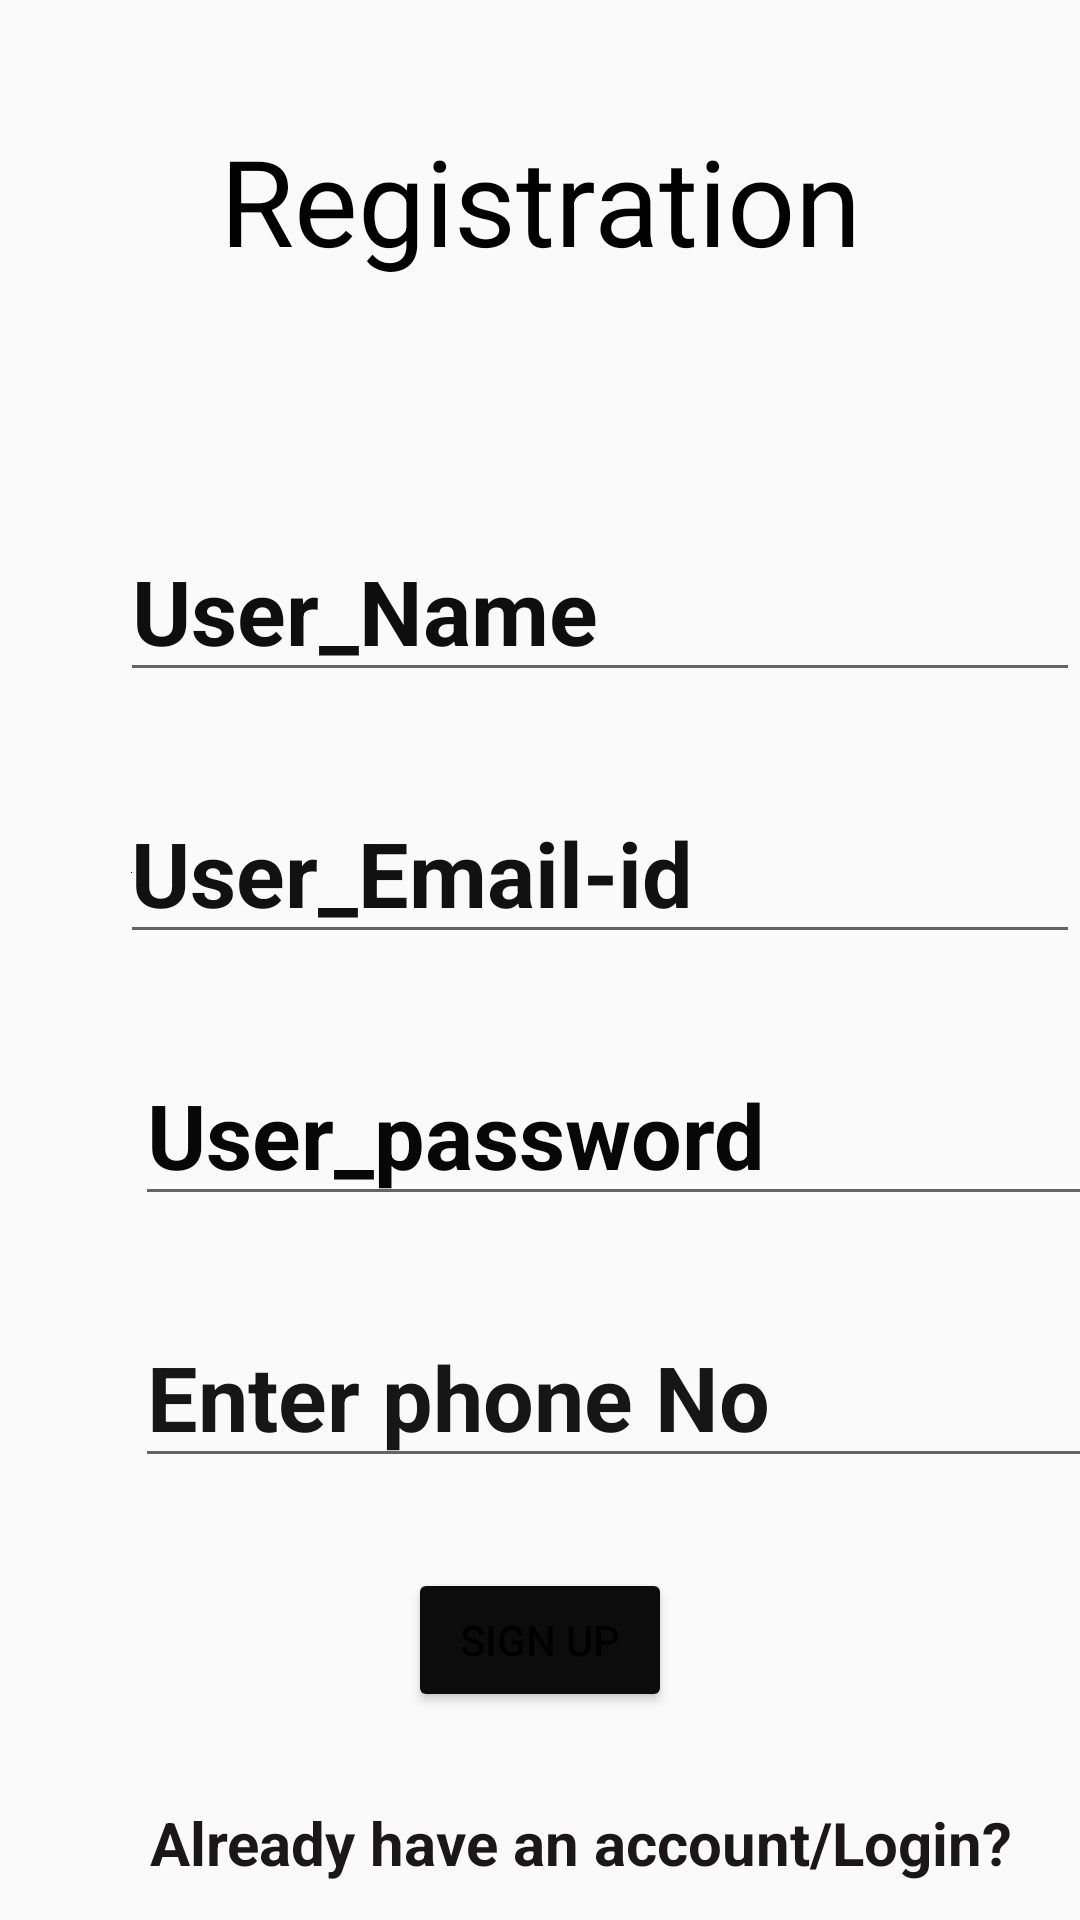

Produce the Android XML layout that renders to this screen, including the resource entries it uses.
<!-- AndroidManifest.xml: application theme Theme.Apnuamdavad -->
<!-- res/layout/activity_user.xml -->
<?xml version="1.0" encoding="utf-8"?>
<LinearLayout xmlns:android="http://schemas.android.com/apk/res/android"
    xmlns:app="http://schemas.android.com/apk/res-auto"
    xmlns:tools="http://schemas.android.com/tools"
    android:layout_width="match_parent"
    android:layout_height="match_parent"
    android:orientation="vertical"
    tools:context=".user">
<ScrollView
  android:layout_width="match_parent"
  android:layout_height="wrap_content"
  android:scrollbars="vertical"
  android:scrollbarSize="@android:dimen/app_icon_size">
  <LinearLayout
    android:layout_width="match_parent"
    android:layout_height="wrap_content"
    android:orientation="vertical">

    <TextView
      android:layout_width="match_parent"
      android:layout_height="wrap_content"
      android:hint="Registration"
      android:id="@+id/tv1"
      android:text="Registration"
      android:textSize="40dp"
      android:textColor="@color/black"
      android:textAlignment="center"
      android:layout_gravity="center_horizontal"
      android:layout_marginTop="40dp"
      />

    <EditText
      android:id="@+id/et1"
      android:layout_width="match_parent"
      android:layout_height="wrap_content"
      android:layout_marginTop="80dp"
      android:layout_marginLeft="40dp"
      android:hint="User_Name"
      android:inputType="text"
      android:textColor="@color/purple_500"
      android:textColorHighlight="#0C0C0C"
      android:textColorHint="#0E0E0E"
      android:textSize="30dp"
      android:textStyle="bold"
      />

    <EditText
      android:id="@+id/et2"
      android:layout_width="match_parent"
      android:layout_height="wrap_content"
      android:layout_marginTop="30dp"
      android:layout_marginLeft="40dp"
      android:hint="User_Email-id"
      android:drawableStart="@color/black"
      android:textColor="@color/black"
      android:textColorHint="#121111"
      android:textSize="30dp"
      android:textStyle="bold"
      android:drawableLeft="@color/white" />


    <EditText
      android:id="@+id/et3"
      android:layout_width="match_parent"
      android:layout_height="wrap_content"
      android:layout_gravity="center"
      android:layout_marginTop="30dp"
      android:layout_marginLeft="30dp"
      android:hint="User_password"
      android:inputType="textPassword"
      android:textColor="@color/black"
      android:textColorHint="#070707"
      android:textSize="30dp"
      android:textStyle="bold" />

    <EditText
      android:id="@+id/et4"
      android:layout_width="match_parent"
      android:layout_height="wrap_content"
      android:layout_gravity="center"
      android:layout_marginTop="30dp"
      android:layout_marginLeft="30dp"
      android:hint="Enter phone No"
      android:inputType="phone"
      android:textColorHint="#171616"
      android:textSize="30dp"
      android:textStyle="bold"
      tools:ignore="HardcodeText" />

    <Button
      android:layout_width="wrap_content"
      android:layout_height="wrap_content"
      android:layout_gravity="center_horizontal"
      android:layout_margin="30dp"
      android:id="@+id/btn1"
      android:text="Sign up"
      app:backgroundTint="#0C0C0C" />

    <TextView
      android:id="@+id/tv2"
      android:layout_width="match_parent"
      android:layout_height="29dp"
      android:layout_marginLeft="50dp"
      android:text="Already have an account/Login?"
      android:textColor="#191717"
      android:textSize="20dp"
      android:textStyle="bold" />




  </LinearLayout>
</ScrollView>
   </LinearLayout>
<!-- resources referenced by this layout -->
<resources>
  <color name="black">#FF000000</color>
  <color name="purple_500">#FF6200EE</color>
  <color name="white">#FFFFFFFF</color>
  <style name="Theme.Apnuamdavad" parent="Theme.MaterialComponents.DayNight.NoActionBar.Bridge">
          
          <item name="colorPrimary">@color/purple_500</item>
          <item name="colorPrimaryVariant">@color/purple_700</item>
          <item name="colorOnPrimary">@color/white</item>
          
          <item name="colorSecondary">@color/teal_200</item>
          <item name="colorSecondaryVariant">@color/teal_700</item>
          <item name="colorOnSecondary">@color/black</item>
          
          <item name="android:statusBarColor" tools:targetApi="l">@color/color_Statusbar</item>
          
      </style>
  <color name="purple_700">#FF3700B3</color>
  <color name="teal_200">#FF03DAC5</color>
  <color name="teal_700">#FF018786</color>
  <color name="color_Statusbar">#C92123</color>
</resources>
